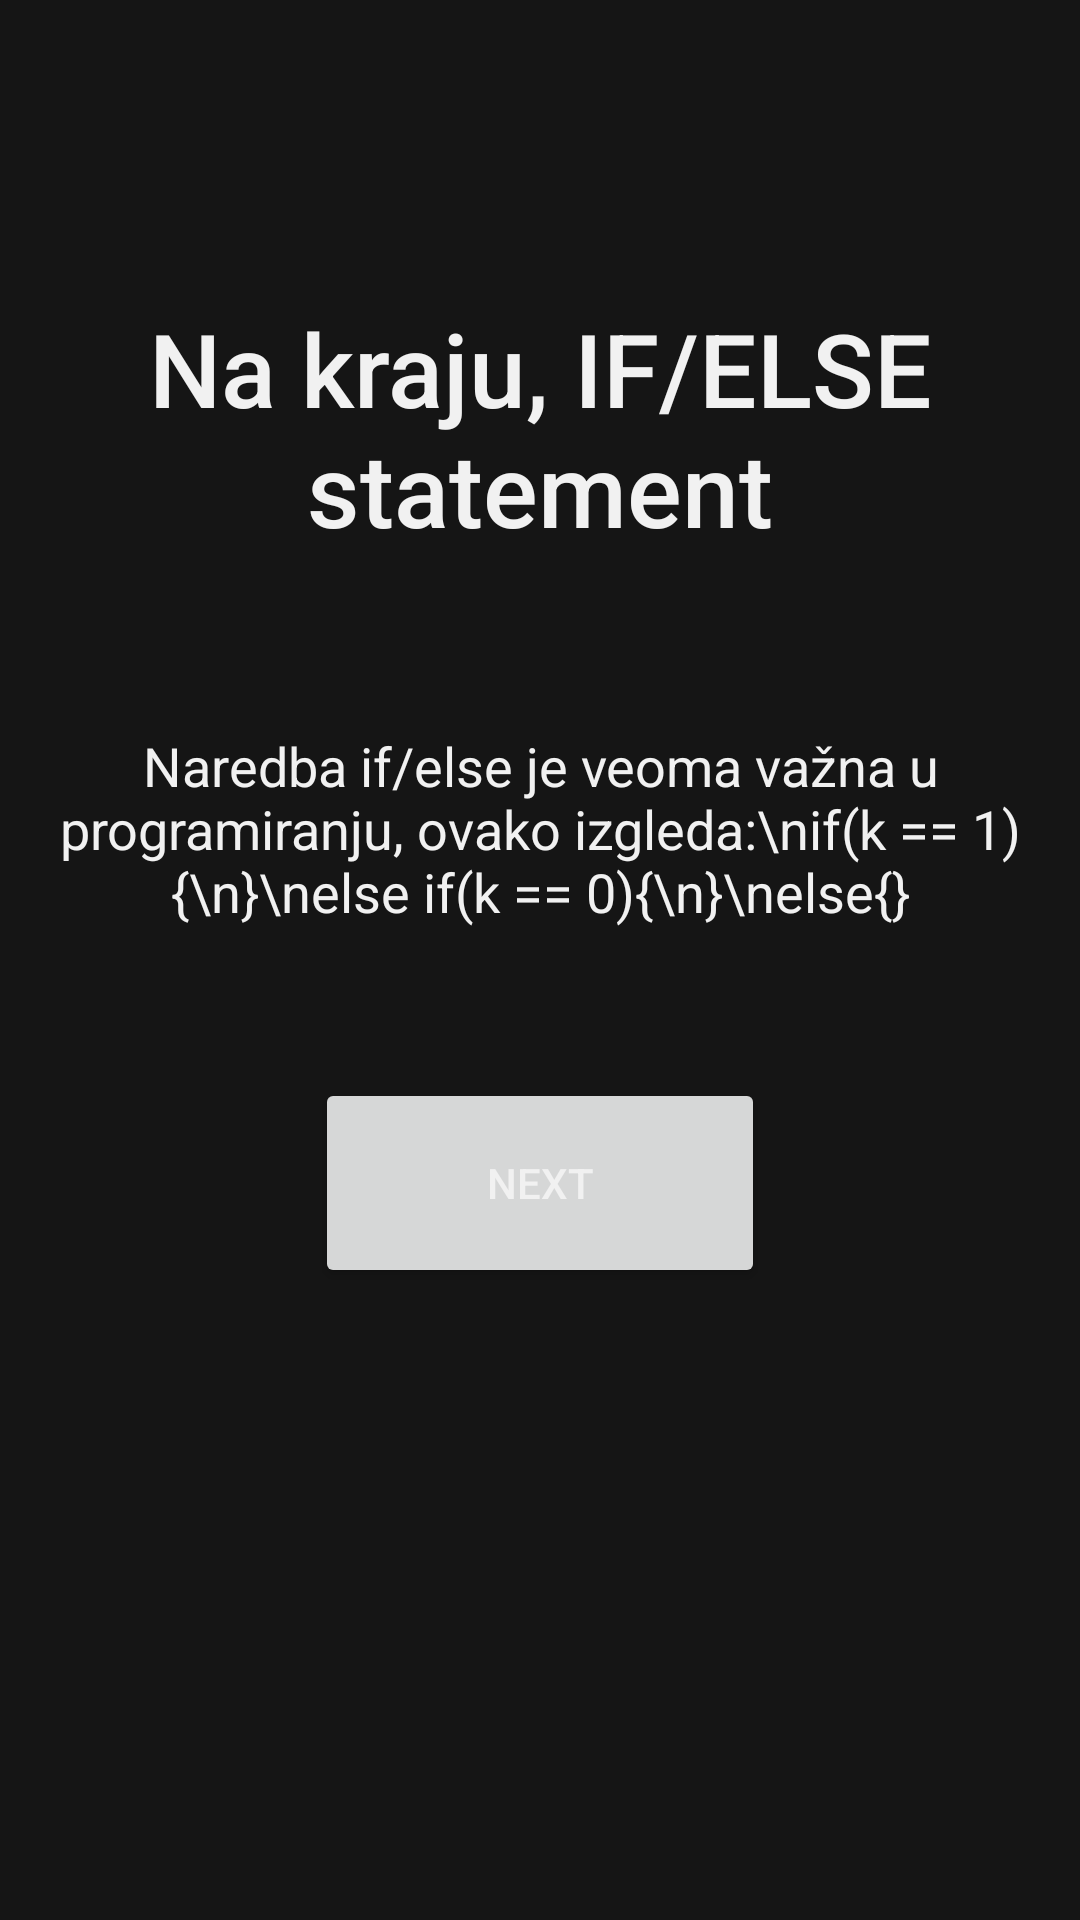

Produce the Android XML layout that renders to this screen, including the resource entries it uses.
<!-- AndroidManifest.xml: application theme Theme.CodingCe11 -->
<!-- res/layout/beginner9.xml -->
<?xml version="1.0" encoding="utf-8"?>
<androidx.constraintlayout.widget.ConstraintLayout xmlns:android="http://schemas.android.com/apk/res/android"
    xmlns:app="http://schemas.android.com/apk/res-auto"
    xmlns:tools="http://schemas.android.com/tools"
    android:layout_width="match_parent"
    android:layout_height="match_parent"
    tools:context=".MainActivity">

    <Button
        android:id="@+id/next_button9"
        android:layout_width="150dp"
        android:layout_height="70dp"
        android:layout_marginTop="50dp"
        android:text="Next"
        app:cornerRadius="15dp"
        app:layout_constraintEnd_toEndOf="parent"
        app:layout_constraintStart_toStartOf="parent"
        app:layout_constraintTop_toBottomOf="@+id/textView4" />

    <TextView
        android:id="@+id/textView3"
        android:layout_width="311dp"
        android:layout_height="93dp"
        android:layout_marginTop="100dp"
        android:fontFamily="sans-serif-medium"
        android:text="Na kraju, IF/ELSE statement"
        android:textAlignment="center"
        android:textAppearance="@style/TextAppearance.AppCompat.Large"
        android:textSize="34sp"
        app:layout_constraintEnd_toEndOf="parent"
        app:layout_constraintStart_toStartOf="parent"
        app:layout_constraintTop_toTopOf="parent" />

    <TextView
        android:id="@+id/textView4"
        android:layout_width="340dp"
        android:layout_height="wrap_content"
        android:layout_marginTop="50dp"
        android:autoSizeMaxTextSize="100sp"
        android:autoSizeMinTextSize="12sp"
        android:autoSizeStepGranularity="2sp"
        android:autoSizeTextType="uniform"
        android:text="Naredba if/else je veoma važna u programiranju, ovako izgleda:\nif(k == 1){\n}\nelse if(k == 0){\n}\nelse{}"
        android:textAlignment="center"
        android:textAppearance="@style/TextAppearance.AppCompat.Medium"
        app:layout_constraintEnd_toEndOf="parent"
        app:layout_constraintStart_toStartOf="parent"
        app:layout_constraintTop_toBottomOf="@+id/textView3" />

</androidx.constraintlayout.widget.ConstraintLayout>
<!-- resources referenced by this layout -->
<resources>
  <style name="Theme.CodingCe11" parent="Theme.MaterialComponents.DayNight.NoActionBar">
          
          <item name="colorPrimary">#f07900</item>
          <item name="colorPrimaryVariant">#d35100</item>
          <item name="colorOnPrimary">#f1f1f1</item>
          
          <item name="colorSecondary">#f8a145</item>
          <item name="colorSecondaryVariant">#d35100</item>
          <item name="colorOnSecondary">#151515</item>
          <item name="android:windowBackground">@color/dark</item>
          <item name="android:editTextColor">#f1f1f1</item>
          <item name="android:textColorPrimary">#f1f1f1</item>
          <item name="android:textColorSecondary">#f1f1f1</item>
          <item name="android:textColorTertiary">#f1f1f1</item>
          <item name="android:textColorPrimaryInverse">#f1f1f1</item>
          <item name="android:textColorSecondaryInverse">#f1f1f1</item>
          <item name="android:textColorTertiaryInverse">#f1f1f1</item>
          
          <item name="android:statusBarColor" tools:targetApi="l">?attr/colorPrimaryVariant</item>
      </style>
  <color name="dark">#151515</color>
</resources>
